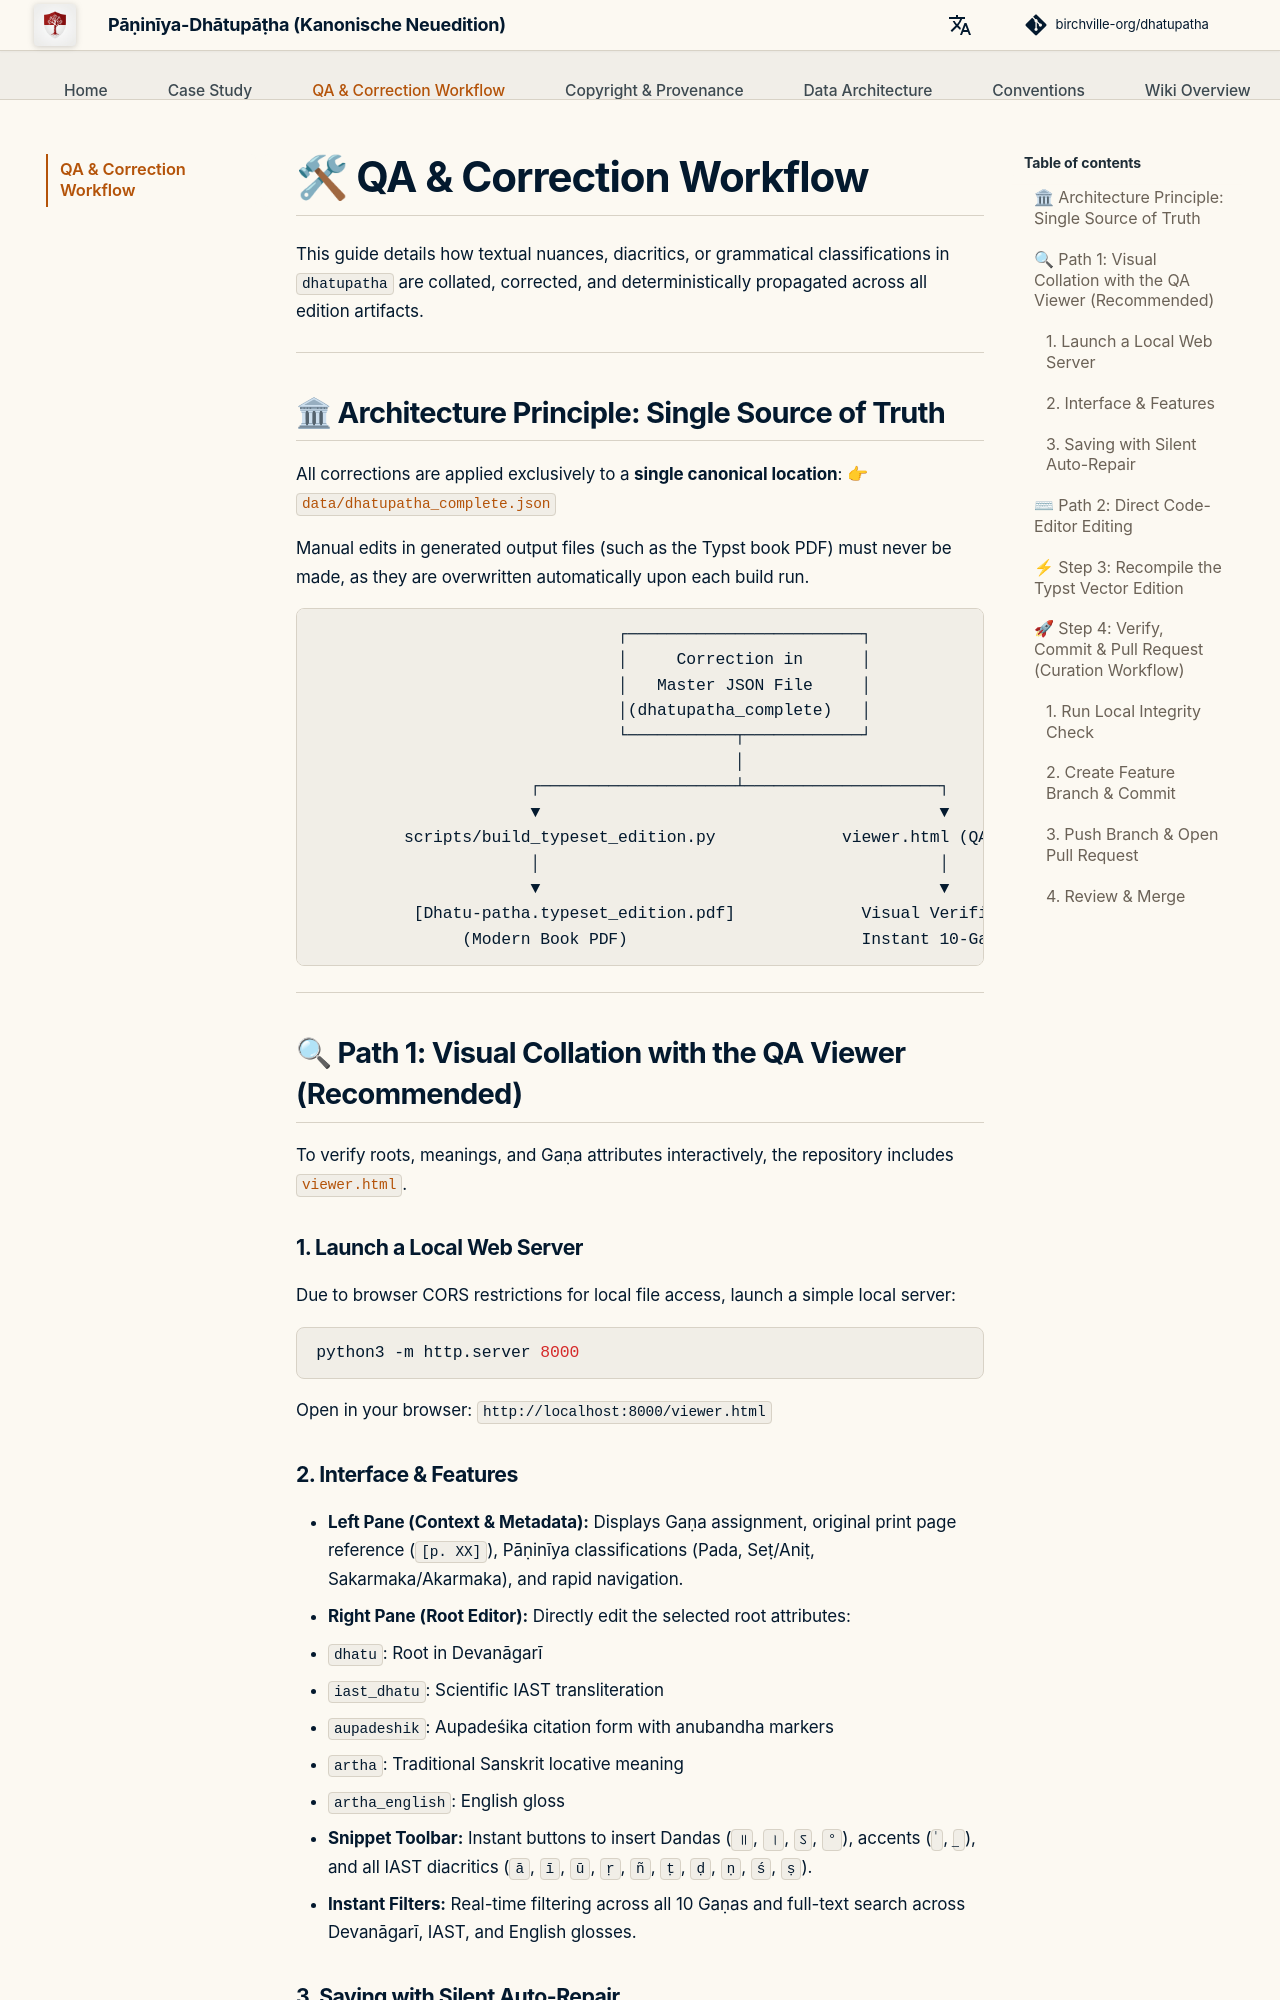

repository: birchville-org/dhatupatha · page: en/qa-workflow/index.html · generator: mkdocs

# 🛠 QA & Correction Workflow

This guide details how textual nuances, diacritics, or grammatical classifications in `dhatupatha` are collated, corrected, and deterministically propagated across all edition artifacts.

---

## 🏛 Architecture Principle: Single Source of Truth

All corrections are applied exclusively to a **single canonical location**:
👉 [`data/dhatupatha_complete.json`](https://github.com/birchville-org/dhatupatha/blob/main/data/dhatupatha_complete.json)

Manual edits in generated output files (such as the Typst book PDF) must never be made, as they are overwritten automatically upon each build run.

```text
                               ┌────────────────────────┐
                               │     Correction in      │
                               │   Master JSON File     │
                               │(dhatupatha_complete)   │
                               └───────────┬────────────┘
                                           │
                      ┌────────────────────┴────────────────────┐
                      ▼                                         ▼
         scripts/build_typeset_edition.py             viewer.html (QA Viewer)
                      │                                         │
                      ▼                                         ▼
          [Dhatu-patha.typeset_edition.pdf]             Visual Verification &
               (Modern Book PDF)                        Instant 10-Gaṇa Filter
```

---

## 🔍 Path 1: Visual Collation with the QA Viewer (Recommended)

To verify roots, meanings, and Gaṇa attributes interactively, the repository includes [`viewer.html`](https://github.com/birchville-org/dhatupatha/blob/main/viewer.html).

### 1. Launch a Local Web Server
Due to browser CORS restrictions for local file access, launch a simple local server:
```bash
python3 -m http.server 8000
```
Open in your browser: `http://localhost:8000/viewer.html`
